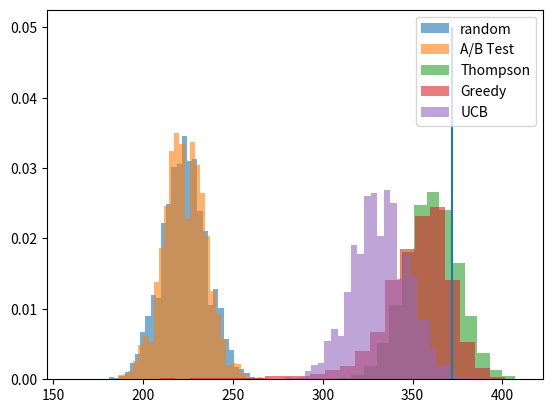

The matplotlib source for this figure:
# -*- coding: utf-8 -*-
"""Multi-armed bandit

Automatically generated by Colaboratory.

Original file is located at
    https://colab.research.google.com/<link-removed>
"""

import numpy as np
import scipy.stats as sp
import matplotlib.pyplot as plt

#Parameters
power = 0.8
confidence = 0.95
p = np.array([0.15, 0.25, 0.50])
num_bandits = len(p)
alternatives = list(range(num_bandits))
num_simulations = 5000

"""# AB Test"""

za = sp.norm.ppf((1 + confidence)/2)
zb = sp.norm.ppf(power)
sample_size = np.ceil((za + zb)**2*(p[0]*(1 - p[0]) + p[1]*(1 - p[1]))/(p[0] - p[1])**2)
sample_m1 = np.random.binomial(sample_size, p[0])/sample_size
sample_m2 = np.random.binomial(sample_size, p[1])/sample_size

rewards_ab = np.array([np.random.binomial(sample_size, prob, num_simulations) for prob in p])
rewards_ab = np.sum(rewards_ab, axis = 0)

"""# Random sampling"""

winner = np.random.choice(alternatives, num_simulations*num_bandits*int(sample_size))
winner = winner.reshape(num_simulations, num_bandits*int(sample_size))
reward = np.random.binomial(1, np.array(p)[winner])
cum_rewards_random = np.sum(reward, axis = 1)

"""# e-greedy"""

epsilon = 0.1
n = int(np.floor(sample_size*num_bandits/20))
cum_rewards = np.zeros(shape = (num_bandits, num_simulations))
runs = np.zeros(shape = (num_bandits, num_simulations))
prob_estimate = np.array([])

winner = np.random.choice(alternatives, n*num_simulations).reshape(num_simulations, n)
reward = np.random.binomial(1, np.array(p)[winner])

aux = np.ones(shape = winner.shape)
for bandit in range(num_bandits):
  location = winner == bandit
  cum_rewards[bandit] += np.sum(reward*location, axis = 1)
  runs[bandit] += np.sum(aux*location, axis = 1)
prob_estimate = cum_rewards/runs

for _ in range(n, int(num_bandits*sample_size)):
  #Exploit
  winner = np.argmax(prob_estimate, axis = 0)
  #Explore
  trial = np.random.rand(num_simulations) <= epsilon
  winner[trial] = np.random.choice(alternatives, np.sum(trial))
  reward = np.random.binomial(1, np.array(p)[winner])
  aux = np.ones(shape = winner.shape)
  for bandit in range(num_bandits):
    location = winner == bandit
    cum_rewards[bandit, location] += reward[location]
    runs[bandit, location] += 1
  prob_estimate = cum_rewards/runs

epsilon = 0.1
cum_rewards = np.array([np.random.binomial(2, prob, num_simulations) for prob in p])
runs = 2*np.ones(shape = (num_bandits, num_simulations))
prob_estimate = cum_rewards/runs

for _ in range(int(num_bandits*sample_size)):
  #Exploit
  winner = np.argmax(prob_estimate, axis = 0)
  #Explore
  trial = np.random.rand(num_simulations) <= epsilon
  winner[trial] = np.random.choice(alternatives, np.sum(trial))
  reward = np.random.binomial(1, np.array(p)[winner])
  aux = np.ones(shape = winner.shape)
  for bandit in range(num_bandits):
    location = winner == bandit
    cum_rewards[bandit, location] += reward[location]
    runs[bandit, location] += 1
  prob_estimate = cum_rewards/runs

rewards_greedy = np.sum(cum_rewards, axis = 0)

"""# Upper Confidence Bound"""

prob_estimate = np.array([])
cum_rewards = np.array([np.random.binomial(1, prob, num_simulations) for prob in p])
runs = np.ones(shape = (num_bandits, num_simulations))
prob_estimate = cum_rewards/runs
for t in range(num_bandits, int(num_bandits*sample_size)):
  UCB = prob_estimate + np.sqrt(2*np.log(t)/runs)
  winner = np.argmax(UCB, axis = 0)
  reward = np.random.binomial(1, p[winner])
  for bandit in range(num_bandits):
    location = winner == bandit
    cum_rewards[bandit, location] += reward[location]
    runs[bandit, location] += 1
  prob_estimate = cum_rewards/runs
rewards_ucb = np.sum(cum_rewards, axis = 0)

"""# Thompson Sampling"""

cum_rewards = np.zeros(num_simulations)
param_beta = np.array([[np.ones(num_simulations), np.ones(num_simulations)] for _ in range(num_bandits)])
for _ in range(num_bandits*int(sample_size)):
  teta = np.array([np.random.beta(param[0], param[1]) for param in param_beta])
  winner = np.argmax(teta, axis = 0)
  reward = np.random.binomial(1, p[winner])
  cum_rewards += reward
  for bandit in range(num_bandits):
    location = winner == bandit
    param_beta[bandit, 0, location] += reward[location]
    param_beta[bandit, 1, location] += 1 - reward[location]
rewards_thompson = cum_rewards[:]

"""# Plotting"""

plt.hist(cum_rewards_random, bins = 30, density = True, alpha = 0.6, label = 'random')
plt.hist(rewards_ab, bins = 30, density = True, alpha = 0.6, label = 'A/B Test')
plt.hist(rewards_thompson, bins = 30, density = True, alpha = 0.6, label = 'Thompson')
plt.hist(rewards_greedy, bins = 30, density = True, alpha = 0.6, label = 'Greedy')
plt.hist(rewards_ucb, bins = 30, density = True, alpha = 0.6, label = 'UCB')
plt.legend()
plt.vlines(sample_size*num_bandits*max(p), 0, 0.05)
plt.show()